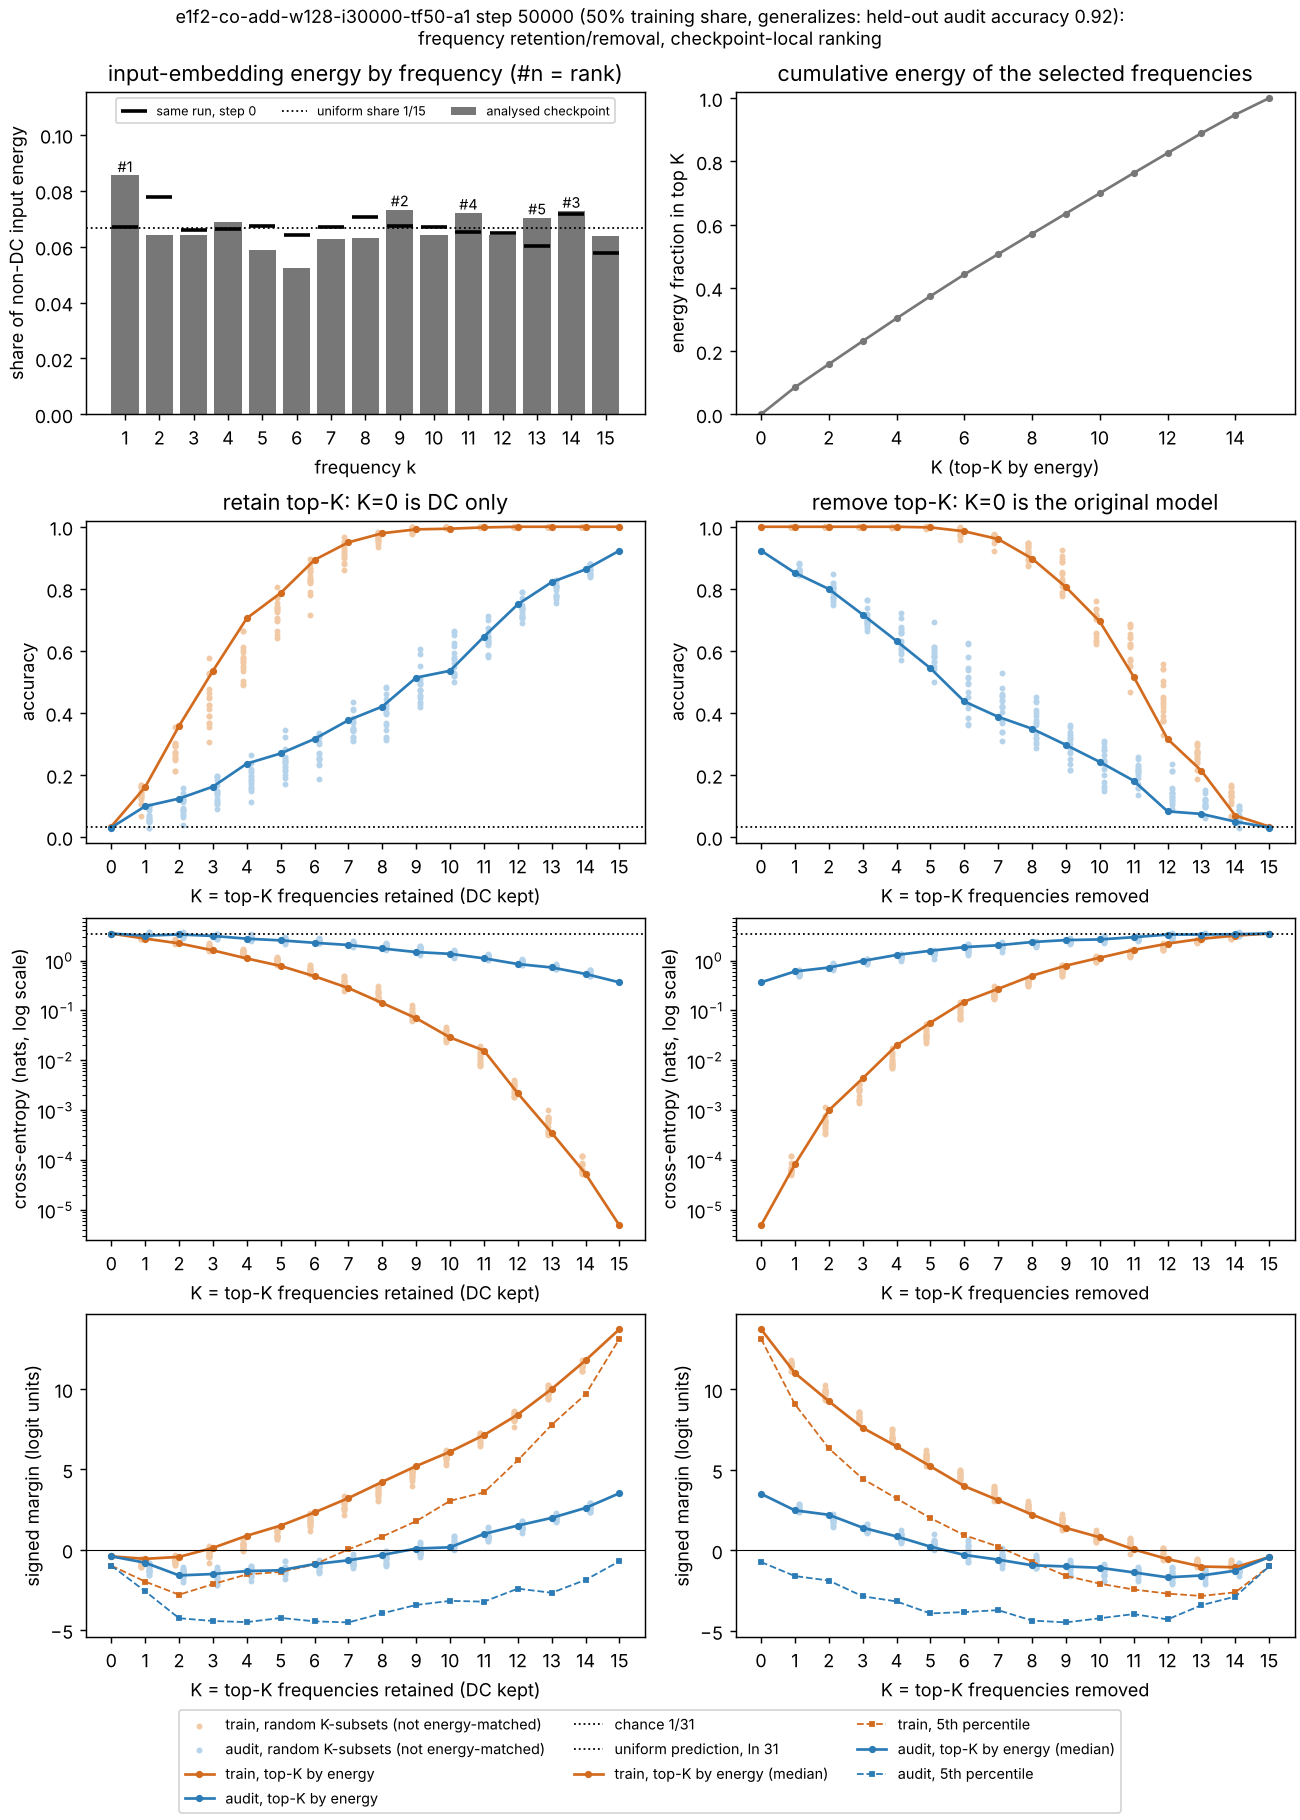

The table this chart was drawn from, first rows:
mode, K, frequencies, energy_fraction, train_accuracy, train_cross_entropy, train_margin_min, train_margin_median, train_margin_p05, cal_accuracy, cal_cross_entropy, cal_margin_min, cal_margin_median, cal_margin_p05, audit_accuracy, audit_cross_entropy, audit_margin_min, audit_margin_median, audit_margin_p05
retain, 0, , 0.0, 0.03347, 3.469, -1.159, -0.4168, -0.9947, 0.03361, 3.473, -1.159, -0.4168, -0.9947, 0.03022, 3.474, -1.159, -0.4168, -0.9947
retain, 1, 1, 0.08547, 0.1611, 2.753, -3.366, -0.5729, -1.988, 0.1176, 3.03, -4.671, -0.8343, -2.623, 0.0989, 3.15, -5.195, -0.813, -2.59
retain, 2, 1 9, 0.1587, 0.3577, 2.206, -4.474, -0.4518, -2.806, 0.1513, 3.151, -4.624, -1.289, -4.258, 0.1236, 3.33, -5.842, -1.604, -4.271
retain, 3, 1 9 14, 0.2314, 0.5356, 1.598, -4.551, 0.1101, -2.147, 0.1933, 2.838, -4.752, -1.093, -3.834, 0.1621, 3.112, -6.98, -1.518, -4.443
retain, 4, 1 9 14 11, 0.3034, 0.705, 1.099, -4.756, 0.8667, -1.543, 0.2857, 2.501, -5.664, -0.8831, -4.252, 0.2363, 2.742, -6.783, -1.335, -4.514
retain, 5, 1 9 14 11 13, 0.3737, 0.7866, 0.7784, -4.636, 1.499, -1.39, 0.2857, 2.395, -6.237, -0.804, -4.346, 0.2692, 2.535, -6.485, -1.284, -4.252
retain, 6, 1 9 14 11 13 4, 0.4423, 0.8933, 0.483, -4.931, 2.319, -0.9224, 0.3361, 2.248, -6.245, -0.7237, -4.546, 0.3159, 2.268, -6.188, -0.8979, -4.466
retain, 7, 1 9 14 11 13 4 2, 0.5066, 0.9498, 0.2804, -4.289, 3.213, 0.02041, 0.4034, 2.002, -5.999, -0.6345, -3.713, 0.3764, 2.049, -6.607, -0.6638, -4.531
retain, 8, 1 9 14 11 13 4 2 12, 0.5709, 0.9791, 0.1407, -2.783, 4.221, 0.8159, 0.4622, 1.796, -6.943, -0.1889, -3.77, 0.4203, 1.743, -6.516, -0.3329, -3.966
retain, 9, 1 9 14 11 13 4 2 12 3, 0.6351, 0.9916, 0.06971, -2.837, 5.204, 1.775, 0.5294, 1.593, -5.714, 0.1535, -3.801, 0.5137, 1.477, -6.159, 0.06736, -3.443
retain, 10, 1 9 14 11 13 4 2 12 3 10, 0.6991, 0.9937, 0.02867, -1.311, 6.097, 3.041, 0.5378, 1.423, -6.511, 0.3605, -4.232, 0.5357, 1.362, -8.095, 0.1466, -3.191
retain, 11, 1 9 14 11 13 4 2 12 3 10 15, 0.763, 0.9979, 0.0157, -1.26, 7.135, 3.566, 0.5798, 1.204, -6.973, 0.3187, -3.18, 0.6456, 1.107, -6.615, 0.9785, -3.237
retain, 12, 1 9 14 11 13 4 2 12 3 10 15 8, 0.826, 1.0, 0.002172, 2.772, 8.413, 5.562, 0.6639, 0.966, -5.223, 1.224, -3.046, 0.75, 0.8498, -6.744, 1.5, -2.429
retain, 13, 1 9 14 11 13 4 2 12 3 10 15 8 7, 0.8888, 1.0, 0.0003511, 3.548, 10, 7.773, 0.8235, 0.8257, -6.153, 2.091, -3.622, 0.8214, 0.726, -7.482, 1.977, -2.685
retain, 14, 1 9 14 11 13 4 2 12 3 10 15 8 7 5, 0.9476, 1.0, 5.288441520723816e-05, 7.475, 11.79, 9.671, 0.8487, 0.5742, -6.225, 2.871, -2.35, 0.8626, 0.538, -8.292, 2.598, -1.882
retain, 15, 1 9 14 11 13 4 2 12 3 10 15 8 7 5 6, 1, 1.0, 4.891348283562705e-06, 12.51, 13.73, 13.14, 0.8824, 0.451, -5.307, 3.641, -1.69, 0.9231, 0.3653, -8.169, 3.513, -0.7213
remove, 0, , 0.0, 1.0, 4.891348283562705e-06, 12.51, 13.73, 13.14, 0.8824, 0.451, -5.307, 3.641, -1.69, 0.9231, 0.3653, -8.169, 3.513, -0.7213
remove, 1, 1, 0.08547, 1.0, 8.186347319136604e-05, 7.973, 11.01, 9.075, 0.8319, 0.8223, -7.143, 2.294, -4.206, 0.8516, 0.6044, -9.393, 2.484, -1.593
remove, 2, 1 9, 0.1587, 1.0, 0.0009896, 3.46, 9.26, 6.336, 0.8235, 0.875, -5.736, 1.782, -3.159, 0.7995, 0.7235, -7.736, 2.21, -1.871
remove, 3, 1 9 14, 0.2314, 1.0, 0.004338, 2.863, 7.608, 4.443, 0.7143, 1.134, -7.472, 1.318, -4.003, 0.717, 0.9821, -7.232, 1.412, -2.849
remove, 4, 1 9 14 11, 0.3034, 1.0, 0.01985, 0.8298, 6.457, 3.223, 0.6471, 1.372, -7.399, 0.9779, -4.266, 0.6319, 1.293, -9.18, 0.8653, -3.167
remove, 5, 1 9 14 11 13, 0.3737, 0.9979, 0.05676, -0.06762, 5.218, 2.005, 0.6218, 1.565, -8.201, 0.6902, -4.096, 0.544, 1.57, -10.55, 0.2337, -3.913
remove, 6, 1 9 14 11 13 4, 0.4423, 0.9854, 0.1498, -2.5, 3.986, 0.9443, 0.479, 1.747, -6.811, -0.1228, -3.924, 0.4368, 1.857, -9.175, -0.2815, -3.829
remove, 7, 1 9 14 11 13 4 2, 0.5066, 0.9603, 0.2706, -3.705, 3.117, 0.2392, 0.437, 1.948, -6.497, -0.3639, -4.171, 0.3874, 2.023, -9.263, -0.5738, -3.708
remove, 8, 1 9 14 11 13 4 2 12, 0.5709, 0.8975, 0.4962, -4.163, 2.221, -0.6935, 0.3445, 2.332, -7.046, -0.6965, -4.404, 0.3489, 2.348, -9.472, -0.9203, -4.356
remove, 9, 1 9 14 11 13 4 2 12 3, 0.6351, 0.8054, 0.7905, -5.58, 1.397, -1.578, 0.3109, 2.486, -7.53, -0.9037, -4.454, 0.2967, 2.568, -11.4, -0.9971, -4.469
remove, 10, 1 9 14 11 13 4 2 12 3 10, 0.6991, 0.6946, 1.139, -6.013, 0.8081, -2.066, 0.2101, 2.782, -6.358, -1.089, -5.187, 0.2418, 2.646, -7.793, -1.079, -4.211
remove, 11, 1 9 14 11 13 4 2 12 3 10 15, 0.763, 0.5167, 1.629, -5.458, 0.0595, -2.427, 0.2185, 2.995, -6.337, -1.489, -4.491, 0.1813, 2.937, -6.907, -1.367, -3.955
remove, 12, 1 9 14 11 13 4 2 12 3 10 15 8, 0.826, 0.3159, 2.182, -5.781, -0.5388, -2.684, 0.07563, 3.265, -6.844, -1.562, -4.691, 0.08242, 3.313, -8.148, -1.673, -4.285
remove, 13, 1 9 14 11 13 4 2 12 3 10 15 8 7, 0.8888, 0.2134, 2.729, -5.932, -1.003, -2.828, 0.02521, 3.357, -5.077, -1.392, -3.665, 0.07418, 3.318, -4.607, -1.559, -3.4
remove, 14, 1 9 14 11 13 4 2 12 3 10 15 8 7 5, 0.9476, 0.06904, 3.161, -3.956, -1.046, -2.602, 0.0, 3.43, -3.086, -1.411, -2.707, 0.04945, 3.371, -3.956, -1.262, -2.866
remove, 15, 1 9 14 11 13 4 2 12 3 10 15 8 7 5 6, 1, 0.03347, 3.469, -1.159, -0.4168, -0.9947, 0.03361, 3.473, -1.159, -0.4168, -0.9947, 0.03022, 3.474, -1.159, -0.4168, -0.9947
